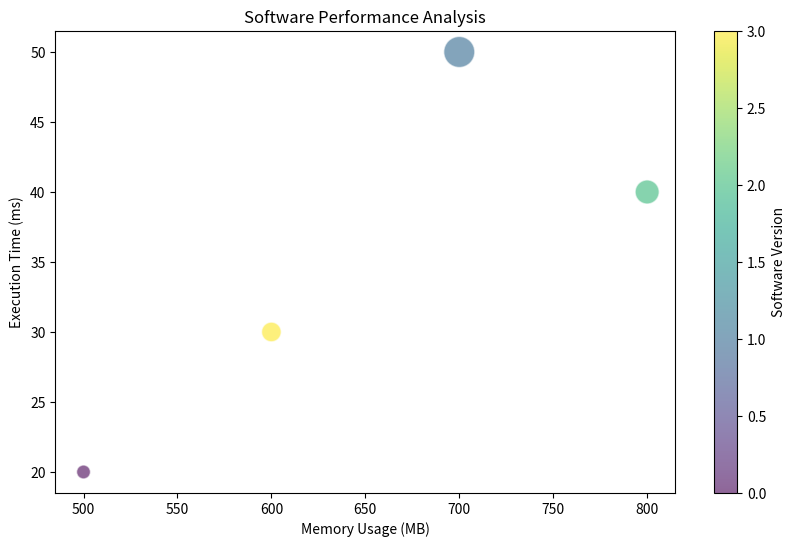

This chart was generated by the following Python code:
#Question Analysis the performance of different software versions by comparing memory usage,execution time,and the number of users.
import matplotlib.pyplot as plt

#Data for software performance
memory_usage=[500,700,800,600] #X axis:Memory usage in MB
execution_time=[20,50,40,30] #Y axis:Execution time in miliseconds
num_users=[1000,5000,3000,2000] #Bubble Size:Number of users
versions=['v1.0','v2.0','v3.0','v4.0',]

#Bubble Chart
plt.figure(figsize=(10,6))
scatter=plt.scatter(memory_usage,execution_time,s=[n/10 for n in num_users],c=range(len(versions)),cmap='viridis',alpha=0.6,edgecolors='w')
plt.colorbar(scatter,label='Software Version')
plt.xlabel('Memory Usage (MB)')
plt.ylabel('Execution Time (ms)')
plt.title('Software Performance Analysis')
plt.show()
